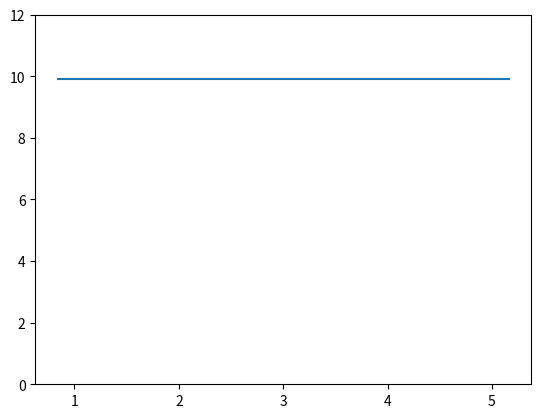

The script that saved this image:
import numpy as np
from scipy.integrate import solve_ivp

import matplotlib.pyplot as plt

import sympy as sp
import scipy.sparse as sparse


rm = 1
rc = 5
Diff = 1.e-4
km = 1.
kc = 1.
ngrid = 25
Vratio = 0.01

def SDeriv(t, x):
    """
    Computes the spatial derivative of the system at time point, t
    :param t: time
    :param x: state variables
    :param diffeq_params: differential equation parameters
    :param integration_params: integration parameters
    :return: d: a list of values of the spatial derivative at time point, t
    """


    ###################################################################################
    ################################# Initialization ##################################
    ###################################################################################


    d = np.zeros(len(x)).tolist()
    # coefficients for the diffusion equation

    rmax = rc/rm
    rmin = 1.
    Deltar = (rmax - rmin)/(ngrid - 1)

    ###################################################################################
    ################################## MCP reactions ##################################
    ###################################################################################

    d[0] = (3*km/rm) * Diff * (x[1] - x[0])

    ####################################################################################
    ##################################### boundary of MCP ##############################
    ####################################################################################

    r = rmin

    first_coef = (Diff/rm**2) * ((r + 0.5*Deltar)**2)/(Deltar**2)
    second_coef = (Diff/rm) * km * ((r - 0.5*Deltar)**2)/Deltar
    d[1] = first_coef * (x[2] - x[1]) - second_coef * (x[1] - x[0])

    ####################################################################################
    ##################################### interior of cell #############################
    ####################################################################################

    for k in range(2, ngrid):

        # cell equations for ith compound in the cell
        r += Deltar

        d[k] = (Diff/((Deltar*rm*r)**2)) * (((r + 0.5 * Deltar) ** 2.) * (x[k+1] - x[k])
                                              - ((r - 0.5 * Deltar) ** 2.) * (x[k] - x[k-1]))


    ####################################################################################
    ###################### boundary of cell with external volume #######################
    ####################################################################################

    r = rmax

    first_coef = (Diff/rm) * kc* ((r + 0.5*Deltar)**2)/((r**2)*Deltar)
    second_coef = (Diff/(rm**2)) * ((r - 0.5*Deltar)**2)/((r**2)*(Deltar**2))

    d[-2] = first_coef * (x[-1] - x[-2]) - second_coef * (x[-2] - x[-3])

    #####################################################################################
    ######################### external volume equations #################################
    #####################################################################################
    d[-1] = 3*Vratio *Diff* (kc / rc) * (x[-2] - x[-1])  # external equation for concentration
    return d

def main():
    """
    plots of internal and external concentration

    """
    #################################################
    # Define spatial derivative and jacobian
    #################################################


    # spatial derivative
    x_list_sp = np.array(sp.symbols('x:' + str(ngrid+2)))

    #jacobian
    SDerivSymbolic = SDeriv(0,x_list_sp)
    SDerivGrad = sp.Matrix(SDerivSymbolic).jacobian(x_list_sp)
    SDerivGradFun = sp.lambdify(x_list_sp, SDerivGrad, 'numpy')
    SDerivGradFunSparse = lambda t,x: sparse.csr_matrix(SDerivGradFun(*x))

    #################################################
    # Integrate with BDF
    #################################################

    # initial conditions
    y0 = np.zeros(ngrid+2)
    y0[-1] = 10

    # time samples
    fintime = 5.e7

    tol = 1e-12

    #terminal event
    event = lambda t,y: np.absolute(SDeriv(t,y)[-1]) - tol
    event.terminal = True

    rmax = rc / rm
    rmin = 1.
    Deltar = (rmax - rmin) / (ngrid - 1)
    alpha = (Diff/(rm**2))



    sol = solve_ivp(SDeriv,[0, fintime], y0, method="BDF",jac=SDerivGradFunSparse,
                    atol=1.0e-10,rtol=1.0e-10)#max_step)

    #plt.plot(sol.t,sol.y[-1,:].T)
    #plt.show()
    M_cell = rc  # why?
    M_mcp = 1.
    Mgrid = np.linspace(M_mcp, M_cell, ngrid)
    DeltaM = np.divide((M_cell - M_mcp), ngrid)
    Mgridfull = np.concatenate(([M_mcp - DeltaM],Mgrid, [M_cell + DeltaM]))

    #for i in range(0,sol.y.shape[1],sol.y.shape[1]//10):
    #    plt.plot(Mgridfull/rm, sol.y[:,i].T)
    #plt.show()

    plt.plot(Mgridfull, sol.y[:, -1].T)
    plt.ylim([0,12])
    plt.show()

    #check mass balance
    volcell = (4*np.pi*((rc/rm)**3))/3
    volmcp = (4 * np.pi * ((rm/rm) ** 3)) / 3

    ext_masses_org = y0[-1] * (volcell/Vratio)

    print('starting external mass: ' + str(ext_masses_org))

    print('final external conc: ' + str(sol.y[-1, -1]))
    print('final cell conc: ' + str(sol.y[3,-1]))

    print(sol.y[0, -1])
    print(sol.y[-1,-1])
    ext_masses_fin = sol.y[-1, -1] * (volcell/Vratio)
    cell_masses_fin =sol.y[3,-1]* (volcell - volmcp)
    print('final external mass: ' + str(ext_masses_fin))
    print('final cell mass: ' + str(cell_masses_fin))
    mcp_masses_fin = sol.y[0, -1] * volmcp
    #print(ext_masses_org.sum())# + cell_masses_org.sum() )#+ mcp_masses_org.sum())
    print(ext_masses_fin.sum() + cell_masses_fin.sum() + mcp_masses_fin.sum())

if __name__ == '__main__':
    main()
